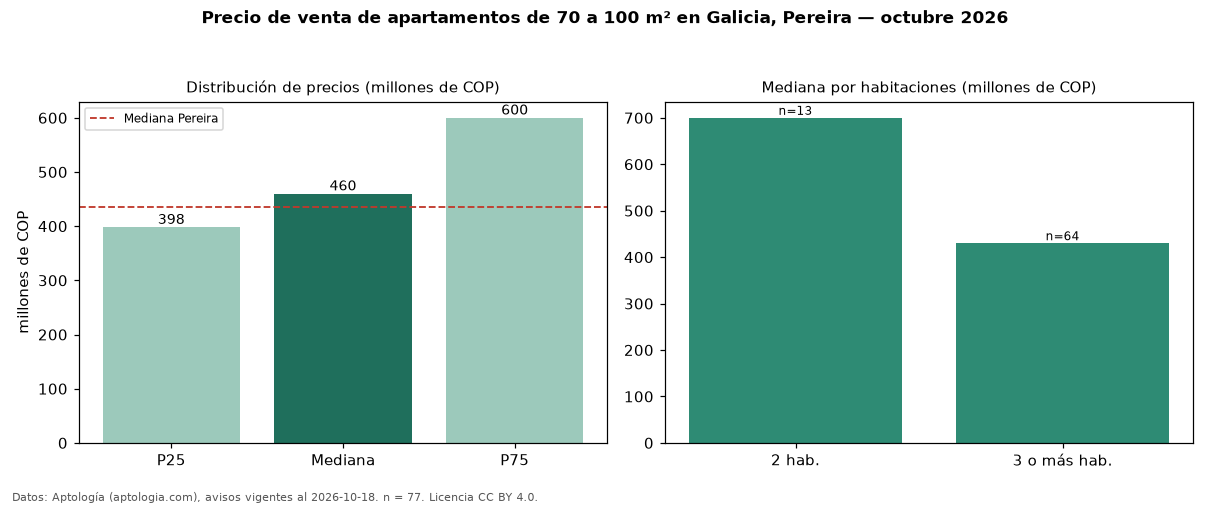

The table this chart was drawn from, first rows:
seccion, metrica, valor, moneda, n
filtro, area3, de 70 a 100 m², , 77
precio, p25, 398000000, COP, 77
precio, mediana, 460000000, COP, 77
precio, p75, 600000000, COP, 77
precio, minimo, 250000000, COP, 77
precio, maximo, 940000000, COP, 77
m2, mediana_precio_m2, 5949367, COP, 77
m2, area_mediana_m2, 75.0, m2, 77
admin, mediana_admin_mes, 380000, COP, 55
banos, mediana_banos, 2.0, , 
parqueadero, pct_con_parqueadero, 100.0, %, 75
estrato, estrato_mas_frecuente, 5, , 77
habitaciones, 2, 700000000, COP, 13
habitaciones, 3+, 430000000, COP, 64
ciudad, mediana_ciudad_referencia, 435000000, COP, 
ciudad, mediana_m2_ciudad, 5500000, COP, 
fuente, fecha_datos, 2026-10-18, , 
fuente, atribucion, https://www.aptologia.com/venta/pereira/…, , 
fuente, licencia, CC BY 4.0, , 
